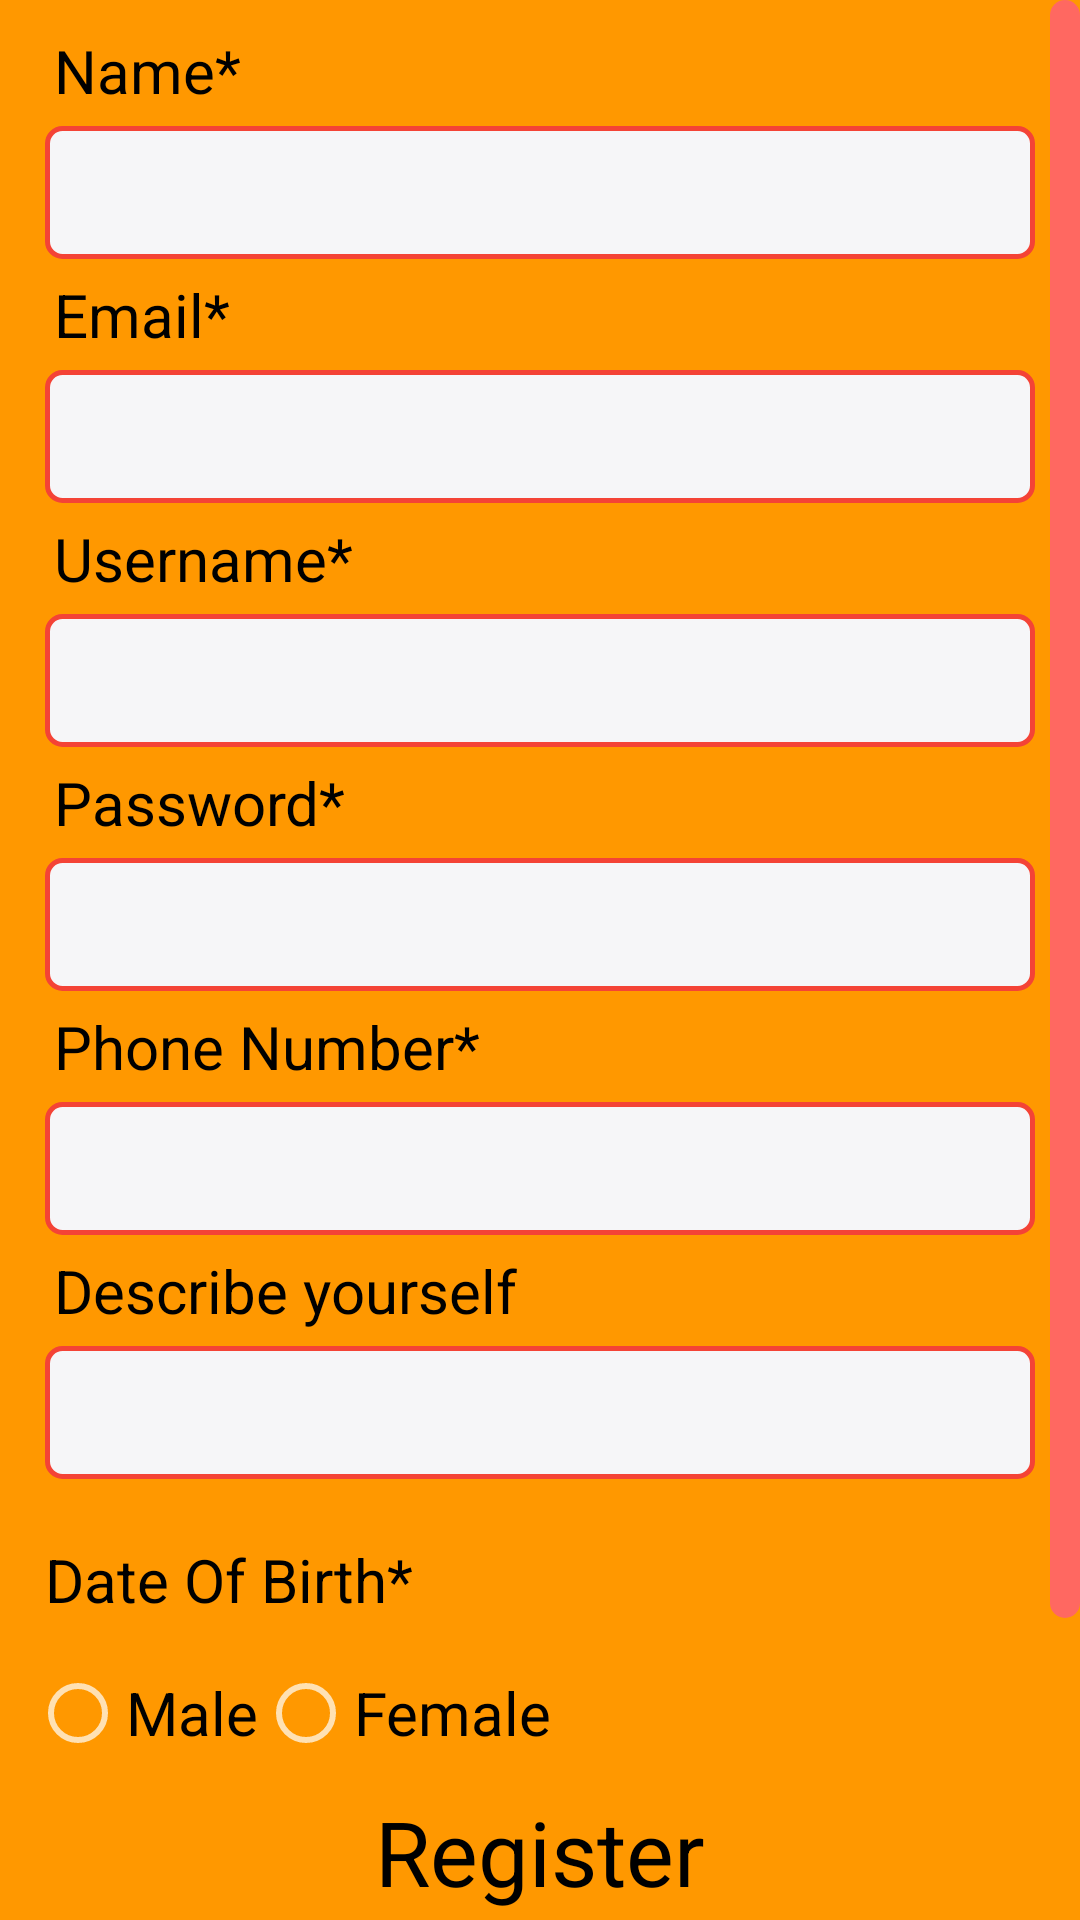

Produce the Android XML layout that renders to this screen, including the resource entries it uses.
<!-- AndroidManifest.xml: application theme AppTheme -->
<!-- res/layout/content_user_registration.xml -->
<?xml version="1.0" encoding="utf-8"?>
<android.support.v4.widget.NestedScrollView xmlns:android="http://schemas.android.com/apk/res/android"
    xmlns:app="http://schemas.android.com/apk/res-auto"
    xmlns:tools="http://schemas.android.com/tools"
    android:layout_width="match_parent"
    android:layout_height="match_parent"
    style="@style/AppTheme"
    android:scrollbars="vertical"
    android:scrollbarFadeDuration="2000"
    android:scrollbarSize="10dp"
    android:verticalScrollbarPosition="right"
    android:scrollbarThumbVertical="@drawable/scrollbar"
    app:layout_behavior="@string/appbar_scrolling_view_behavior"
    tools:context="com.gmonetix.slambook.user_registration.UserRegistrationActivity"
    tools:showIn="@layout/activity_user_registration">

    <LinearLayout
        android:orientation="vertical"
        android:layout_margin="10dp"
        android:layout_width="match_parent"
        android:layout_height="match_parent">

        <TextView
            android:id="@+id/tv11"
            android:textSize="20sp"
            android:textColor="@color/black"
            android:layout_marginLeft="8dp"
            android:layout_marginStart="8dp"
            android:text="Name*"
            android:layout_width="match_parent"
            android:layout_height="wrap_content" />

        <EditText
            android:textColor="@color/black"
            android:textSize="30sp"
            android:background="@drawable/edittext_design"
            android:layout_margin="5dp"
            android:layout_width="match_parent"
            android:layout_height="wrap_content"
            android:inputType="textPersonName"
            android:ems="10"
            android:id="@+id/et_name" />

        <TextView
            android:id="@+id/tv12"
            android:textSize="20sp"
            android:textColor="@color/black"
            android:layout_marginLeft="8dp"
            android:layout_marginStart="8dp"
            android:text="Email*"
            android:layout_width="match_parent"
            android:layout_height="wrap_content" />

        <EditText
            android:textColor="@color/black"
            android:textSize="30sp"
            android:background="@drawable/edittext_design"
            android:layout_margin="5dp"
            android:layout_width="match_parent"
            android:layout_height="wrap_content"
            android:inputType="textEmailAddress"
            android:ems="10"
            android:id="@+id/et_email" />

        <TextView
            android:id="@+id/tv13"
            android:textSize="20sp"
            android:textColor="@color/black"
            android:layout_marginLeft="8dp"
            android:layout_marginStart="8dp"
            android:text="Username*"
            android:layout_width="match_parent"
            android:layout_height="wrap_content" />

        <EditText
            android:textColor="@color/black"
            android:textSize="30sp"
            android:background="@drawable/edittext_design"
            android:layout_margin="5dp"
            android:layout_width="match_parent"
            android:layout_height="wrap_content"
            android:inputType="textPersonName"
            android:ems="10"
            android:id="@+id/et_username" />

        <TextView
            android:id="@+id/tv15"
            android:textSize="20sp"
            android:textColor="@color/black"
            android:text="Password*"
            android:layout_width="match_parent"
            android:layout_height="wrap_content"
            android:layout_marginLeft="8dp"
            android:layout_marginStart="8dp"/>

        <EditText
            android:textColor="@color/black"
            android:textSize="30sp"
            android:background="@drawable/edittext_design"
            android:layout_margin="5dp"
            android:layout_width="match_parent"
            android:layout_height="wrap_content"
            android:inputType="textPassword"
            android:ems="10"
            android:id="@+id/et_password" />

        <TextView
            android:id="@+id/tv14"
            android:textSize="20sp"
            android:textColor="@color/black"
            android:layout_marginLeft="8dp"
            android:layout_marginStart="8dp"
            android:text="Phone Number*"
            android:layout_width="match_parent"
            android:layout_height="wrap_content" />

        <EditText
            android:textColor="@color/black"
            android:textSize="30sp"
            android:background="@drawable/edittext_design"
            android:layout_margin="5dp"
            android:layout_width="match_parent"
            android:layout_height="wrap_content"
            android:inputType="phone"
            android:ems="10"
            android:id="@+id/et_phone_number" />

        <TextView
            android:id="@+id/tv16"
            android:textSize="20sp"
            android:textColor="@color/black"
            android:text="Describe yourself"
            android:layout_width="match_parent"
            android:layout_height="wrap_content"
            android:layout_marginLeft="8dp"
            android:layout_marginStart="8dp"/>

        <EditText
            android:textColor="@color/black"
            android:textSize="30sp"
            android:background="@drawable/edittext_design"
            android:layout_margin="5dp"
            android:layout_width="match_parent"
            android:layout_height="wrap_content"
            android:inputType="textLongMessage"
            android:ems="10"
            android:id="@+id/et_description" />

        <LinearLayout
            android:orientation="horizontal"
            android:layout_marginTop="10dp"
            android:layout_width="wrap_content"
            android:layout_height="wrap_content">
            <TextView
                android:id="@+id/tv_dob"
                android:textSize="20sp"
                android:textColor="@color/black"
                android:text="Date Of Birth*"
                android:layout_width="match_parent"
                android:layout_height="wrap_content"
                android:layout_margin="5dp" />

            <ImageButton
                android:id="@+id/ib_dob"
                android:background="@drawable/ic_date"
                android:layout_margin="5dp"
                android:layout_width="24dp"
                android:layout_height="24dp" />
        </LinearLayout>

        <RadioGroup
            android:orientation="horizontal"
            android:layout_marginTop="10dp"
            android:id="@+id/radio_group_container"
            android:layout_width="wrap_content"
            android:layout_height="wrap_content">

            <RadioButton
                android:text="Male"
                android:textSize="20sp"
                android:textColor="@color/black"
                android:layout_width="wrap_content"
                android:layout_height="wrap_content"
                android:id="@+id/maleRadioBtn" />

            <RadioButton
                android:text="Female"
                android:textColor="@color/black"
                android:textSize="20sp"
                android:layout_width="wrap_content"
                android:layout_height="wrap_content"
                android:id="@+id/femaleRadioBtn" />

        </RadioGroup>

        <LinearLayout
            android:id="@+id/ll_register"
            android:background="@drawable/button_xml"
            android:layout_marginTop="10dp"
            android:orientation="horizontal"
            android:layout_width="match_parent"
            android:layout_height="wrap_content">
            <TextView
                android:gravity="center"
                android:layout_gravity="center"
                android:textSize="30sp"
                android:textColor="@color/black"
                android:text="Register"
                android:layout_width="match_parent"
                android:layout_height="wrap_content"
                android:id="@+id/tv_register" />
        </LinearLayout>

        <TextView
            android:textColor="@color/black"
            android:gravity="center"
            android:id="@+id/login_here_tv"
            android:textStyle="bold"
            android:layout_marginTop="10dp"
            android:text="Already a member! Login here"
            android:textSize="20sp"
            android:layout_width="match_parent"
            android:layout_height="wrap_content" />

        <ImageView
            android:src="@drawable/footer1"
            android:layout_marginTop="40dp"
            android:scaleType="fitXY"
            android:layout_width="match_parent"
            android:layout_height="wrap_content" />

    </LinearLayout>

</android.support.v4.widget.NestedScrollView>
<!-- res/layout/activity_user_registration.xml (included above) -->
<?xml version="1.0" encoding="utf-8"?>
<android.support.design.widget.CoordinatorLayout xmlns:android="http://schemas.android.com/apk/res/android"
    xmlns:app="http://schemas.android.com/apk/res-auto"
    xmlns:tools="http://schemas.android.com/tools"
    android:layout_width="match_parent"
    android:layout_height="match_parent"
    style="@style/AppTheme"
    android:fitsSystemWindows="true"
    tools:context="com.gmonetix.slambook.user_registration.UserRegistrationActivity">

    <include layout="@layout/content_user_registration" />

    <android.support.design.widget.AppBarLayout
        android:id="@+id/app_bar"
        android:layout_width="match_parent"
        android:layout_height="@dimen/app_bar_height"
        android:fitsSystemWindows="true"
        android:theme="@style/AppTheme.AppBarOverlay">

        <android.support.design.widget.CollapsingToolbarLayout
            android:id="@+id/toolbar_layout"
            android:layout_width="match_parent"
            android:layout_height="match_parent"
            android:fitsSystemWindows="true"
            android:background="@drawable/eg1"
            app:contentScrim="?attr/colorPrimary"
            app:layout_scrollFlags="scroll|exitUntilCollapsed">

            <include
                layout="@layout/toolbar"/>

            <de.hdodenhof.circleimageview.CircleImageView
                android:id="@+id/iv_profile_image"
                android:layout_gravity="end"
                android:layout_margin="16dp"
                android:layout_width="100dp"
                android:layout_height="100dp"
                android:src="@drawable/click"
                app:civ_border_width="2dp"
                app:civ_border_color="#FF000000"/>

        </android.support.design.widget.CollapsingToolbarLayout>

    </android.support.design.widget.AppBarLayout>

</android.support.design.widget.CoordinatorLayout>
<!-- res/layout/toolbar.xml (included above) -->
<?xml version="1.0" encoding="utf-8"?>
<android.support.v7.widget.Toolbar xmlns:android="http://schemas.android.com/apk/res/android"
    android:layout_width="match_parent"
    android:layout_height="?attr/actionBarSize"
    xmlns:app="http://schemas.android.com/apk/res-auto"
    android:background="@drawable/toolbar"
    app:layout_collapseMode="pin"
    app:popupTheme="@style/AppTheme.PopupOverlay"
    android:id="@+id/toolbar">

</android.support.v7.widget.Toolbar>
<!-- resources referenced by this layout -->
<resources>
  <color name="black">#000000</color>
  <!-- drawable click: png bitmap (drawable, 7612 bytes) -->
  <!-- drawable edittext_design (drawable) -->
  <?xml version="1.0" encoding="utf-8"?>
  <shape xmlns:android="http://schemas.android.com/apk/res/android"
      android:shape="rectangle">
  
      <stroke
          android:width="1.5dp"
          android:color="@color/colorAccent" />
  
      <solid android:color="#f6f6f8" >
      </solid>
  
      <corners
          android:radius="5dp" />
  
      <padding
          android:bottom="2dp"
          android:left="8dp"
          android:right="8dp"
          android:top="2dp" >
      </padding>
  
  </shape>
  <!-- drawable eg1: jpg bitmap (drawable, 16450 bytes) -->
  <!-- drawable footer1: png bitmap (drawable, 25266 bytes) -->
  <!-- drawable scrollbar (drawable) -->
  <?xml version="1.0" encoding="utf-8"?>
  <shape xmlns:android="http://schemas.android.com/apk/res/android"
      android:shape="rectangle">
  
      <gradient
          android:startColor="#ff6861"
          android:endColor="#ff6861"
          android:centerColor="#ff6861"
          />
  
      <corners
          android:radius="10dp" />
  
  </shape>
  <!-- drawable toolbar: png bitmap (drawable, 53771 bytes) -->
  <style name="AppTheme" parent="Theme.AppCompat.NoActionBar">
          <item name="android:windowBackground">@color/colorPrimary</item>
          <item name="colorPrimary">@color/colorPrimary</item>
          <item name="colorPrimaryDark">@color/colorPrimaryDark</item>
          <item name="colorAccent">@color/colorAccent</item>
          <item name="android:textColorPrimary">@color/black</item>
          <item name="android:navigationBarColor">@color/black</item>
      </style>
  <style name="AppTheme.AppBarOverlay" parent="ThemeOverlay.AppCompat.Dark.ActionBar" />
  <style name="AppTheme.PopupOverlay" parent="ThemeOverlay.AppCompat.Light" />
  <color name="colorAccent">#F44336</color>
  <color name="colorPrimary">#FF9800</color>
  <color name="colorPrimaryDark">#F57C00</color>
</resources>
